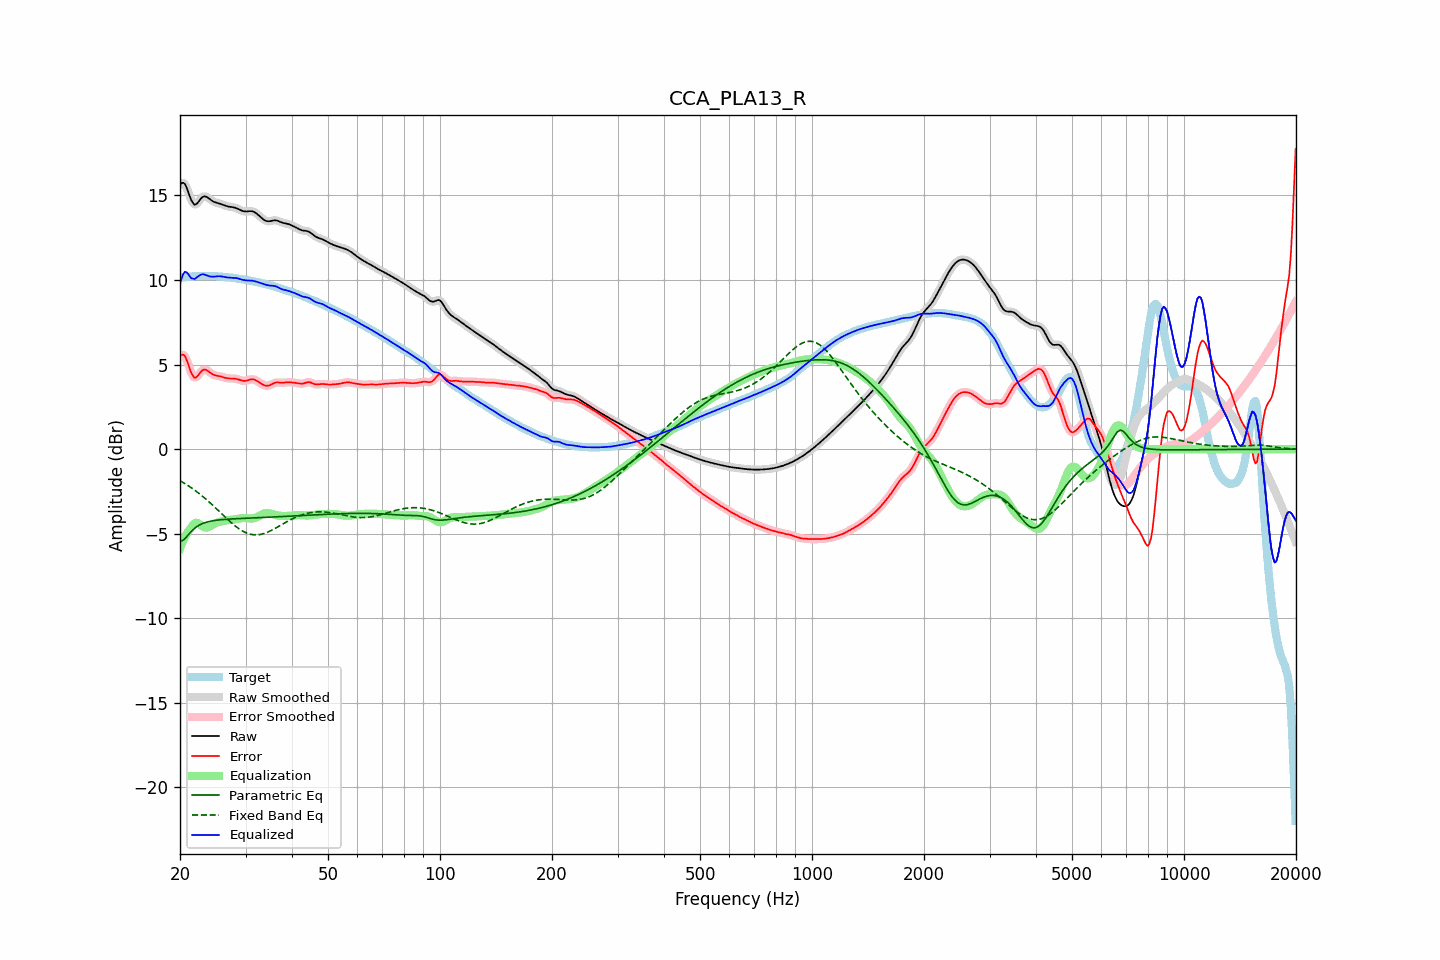

The table this chart was drawn from, first rows:
frequency, raw, error, smoothed, error_smoothed, equalization, parametric_eq, fixed_band_eq, equalized_raw, equalized_smoothed, target
20.00, 15.63, 5.49, 15.64, 5.49, -5.87, -5.45, -1.87, 9.76, 9.77, 10.15
20.20, 15.73, 5.57, 15.73, 5.58, -5.63, -5.42, -1.92, 10.11, 10.11, 10.16
20.40, 15.75, 5.59, 15.74, 5.58, -5.40, -5.38, -1.98, 10.35, 10.34, 10.17
20.61, 15.69, 5.51, 15.67, 5.49, -5.20, -5.29, -2.03, 10.49, 10.46, 10.17
20.81, 15.49, 5.31, 15.49, 5.31, -5.03, -5.19, -2.09, 10.46, 10.46, 10.18
21.02, 15.25, 5.05, 15.24, 5.05, -4.87, -5.08, -2.15, 10.37, 10.37, 10.19
21.23, 14.97, 4.77, 14.98, 4.78, -4.74, -4.97, -2.21, 10.23, 10.24, 10.20
21.44, 14.73, 4.52, 14.74, 4.53, -4.63, -4.87, -2.28, 10.10, 10.11, 10.21
21.66, 14.57, 4.35, 14.56, 4.34, -4.48, -4.77, -2.35, 10.09, 10.08, 10.22
21.87, 14.45, 4.22, 14.48, 4.25, -4.39, -4.69, -2.41, 10.06, 10.09, 10.23
22.09, 14.48, 4.24, 14.48, 4.25, -4.35, -4.61, -2.48, 10.12, 10.13, 10.23
22.31, 14.57, 4.33, 14.56, 4.32, -4.37, -4.55, -2.56, 10.20, 10.19, 10.24
22.54, 14.69, 4.45, 14.69, 4.45, -4.42, -4.49, -2.63, 10.26, 10.27, 10.24
22.76, 14.82, 4.57, 14.81, 4.57, -4.50, -4.44, -2.71, 10.32, 10.32, 10.24
22.99, 14.91, 4.67, 14.90, 4.66, -4.56, -4.40, -2.78, 10.35, 10.34, 10.24
23.22, 14.95, 4.70, 14.94, 4.70, -4.61, -4.36, -2.86, 10.33, 10.33, 10.24
23.45, 14.94, 4.69, 14.94, 4.69, -4.64, -4.33, -2.94, 10.30, 10.30, 10.24
23.69, 14.89, 4.65, 14.89, 4.65, -4.63, -4.31, -3.03, 10.27, 10.26, 10.24
23.92, 14.82, 4.58, 14.82, 4.58, -4.59, -4.28, -3.11, 10.23, 10.23, 10.24
24.16, 14.75, 4.51, 14.75, 4.51, -4.54, -4.26, -3.20, 10.21, 10.21, 10.24
24.40, 14.68, 4.44, 14.69, 4.45, -4.49, -4.24, -3.28, 10.20, 10.20, 10.24
24.65, 14.63, 4.40, 14.63, 4.40, -4.43, -4.23, -3.37, 10.20, 10.20, 10.24
24.89, 14.59, 4.36, 14.60, 4.37, -4.38, -4.21, -3.46, 10.21, 10.21, 10.23
25.14, 14.57, 4.34, 14.57, 4.34, -4.35, -4.20, -3.55, 10.22, 10.22, 10.22
25.39, 14.54, 4.33, 14.54, 4.33, -4.31, -4.19, -3.64, 10.23, 10.23, 10.21
25.65, 14.51, 4.31, 14.51, 4.30, -4.29, -4.18, -3.73, 10.22, 10.22, 10.21
25.91, 14.48, 4.28, 14.48, 4.28, -4.27, -4.17, -3.82, 10.21, 10.21, 10.20
26.16, 14.44, 4.25, 14.44, 4.25, -4.25, -4.16, -3.91, 10.19, 10.19, 10.19
26.43, 14.40, 4.22, 14.41, 4.22, -4.23, -4.15, -4.01, 10.17, 10.18, 10.18
26.69, 14.37, 4.20, 14.37, 4.20, -4.21, -4.15, -4.09, 10.16, 10.16, 10.17
26.96, 14.35, 4.18, 14.35, 4.19, -4.20, -4.14, -4.18, 10.15, 10.15, 10.16
27.23, 14.33, 4.18, 14.33, 4.18, -4.19, -4.13, -4.27, 10.14, 10.14, 10.15
27.50, 14.32, 4.18, 14.32, 4.18, -4.18, -4.13, -4.35, 10.14, 10.14, 10.14
27.77, 14.31, 4.18, 14.31, 4.18, -4.17, -4.12, -4.44, 10.14, 10.14, 10.13
28.05, 14.29, 4.17, 14.28, 4.17, -4.15, -4.12, -4.52, 10.13, 10.13, 10.11
28.33, 14.25, 4.15, 14.25, 4.15, -4.13, -4.11, -4.59, 10.12, 10.12, 10.10
28.62, 14.21, 4.13, 14.21, 4.13, -4.11, -4.11, -4.66, 10.10, 10.10, 10.08
28.90, 14.17, 4.10, 14.17, 4.10, -4.09, -4.10, -4.73, 10.07, 10.07, 10.07
29.19, 14.12, 4.07, 14.12, 4.07, -4.08, -4.10, -4.79, 10.04, 10.04, 10.05
29.48, 14.08, 4.04, 14.09, 4.05, -4.07, -4.09, -4.84, 10.01, 10.02, 10.04
29.78, 14.06, 4.04, 14.06, 4.04, -4.07, -4.09, -4.90, 10.00, 10.00, 10.03
30.08, 14.05, 4.04, 14.06, 4.05, -4.07, -4.08, -4.94, 9.98, 9.98, 10.01
30.38, 14.06, 4.07, 14.06, 4.07, -4.08, -4.08, -4.98, 9.98, 9.98, 9.99
30.68, 14.07, 4.10, 14.07, 4.10, -4.09, -4.08, -5.01, 9.98, 9.98, 9.97
30.99, 14.07, 4.12, 14.07, 4.12, -4.10, -4.07, -5.04, 9.97, 9.97, 9.95
31.30, 14.06, 4.13, 14.06, 4.13, -4.10, -4.07, -5.05, 9.96, 9.96, 9.93
31.61, 14.03, 4.12, 14.03, 4.12, -4.09, -4.06, -5.06, 9.94, 9.94, 9.91
31.93, 13.98, 4.08, 13.97, 4.08, -4.06, -4.06, -5.07, 9.92, 9.92, 9.89
32.24, 13.90, 4.03, 13.90, 4.03, -4.02, -4.06, -5.07, 9.89, 9.89, 9.88
32.57, 13.82, 3.97, 13.82, 3.97, -3.96, -4.05, -5.06, 9.86, 9.86, 9.86
32.89, 13.74, 3.90, 13.74, 3.90, -3.91, -4.05, -5.04, 9.83, 9.83, 9.84
33.22, 13.66, 3.84, 13.65, 3.84, -3.86, -4.04, -5.02, 9.80, 9.80, 9.81
33.55, 13.58, 3.80, 13.58, 3.80, -3.81, -4.04, -4.99, 9.76, 9.77, 9.78
33.89, 13.52, 3.76, 13.52, 3.76, -3.79, -4.03, -4.96, 9.73, 9.74, 9.76
34.23, 13.49, 3.75, 13.49, 3.75, -3.78, -4.03, -4.93, 9.71, 9.71, 9.74
34.57, 13.47, 3.76, 13.47, 3.76, -3.79, -4.02, -4.88, 9.68, 9.69, 9.71
34.92, 13.48, 3.79, 13.48, 3.79, -3.81, -4.02, -4.84, 9.67, 9.68, 9.69
35.27, 13.50, 3.83, 13.50, 3.83, -3.83, -4.02, -4.79, 9.67, 9.67, 9.67
35.62, 13.52, 3.88, 13.52, 3.88, -3.86, -4.01, -4.75, 9.66, 9.66, 9.64
35.97, 13.53, 3.93, 13.53, 3.92, -3.89, -4.01, -4.69, 9.65, 9.64, 9.61
... 635 more rows
